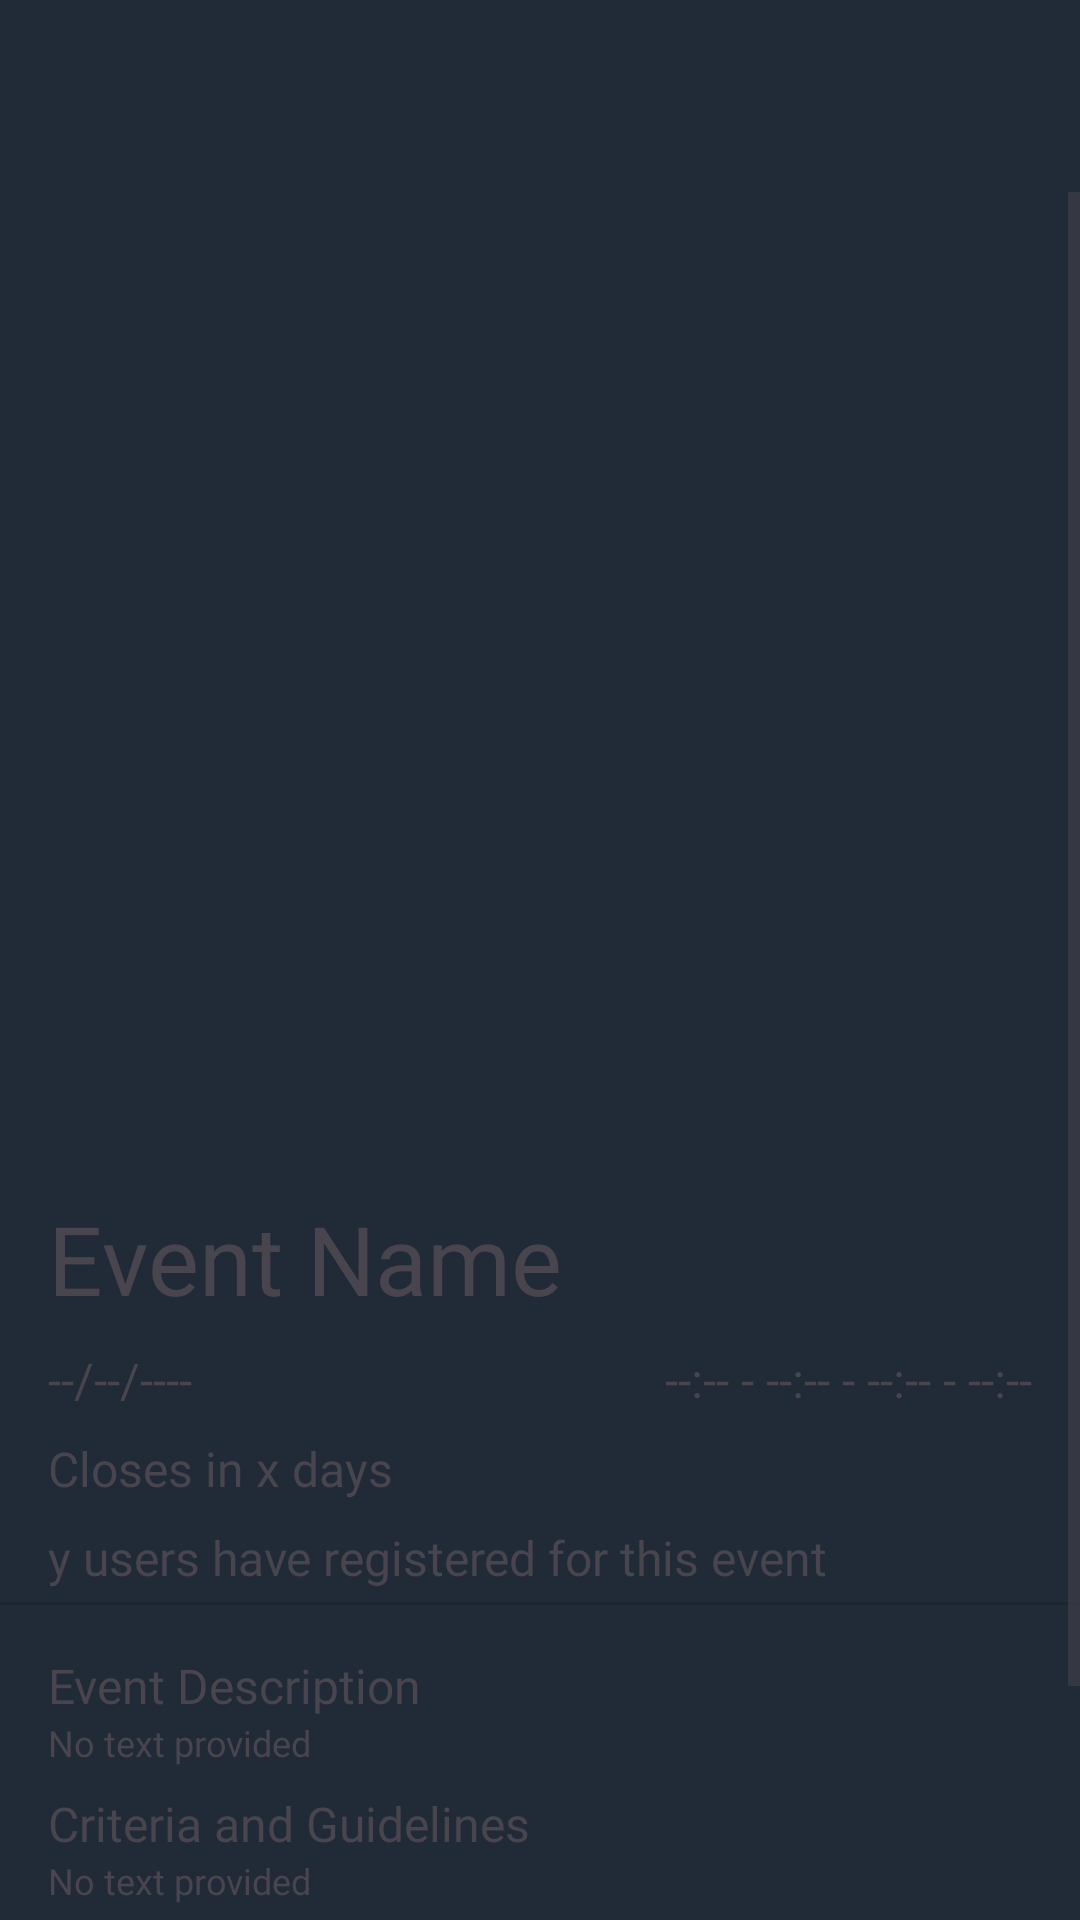

Here is an Android app screen rendered from its layout file. Give the layout XML and the strings, colors and styles it references.
<!-- AndroidManifest.xml: application theme Theme.Shoppingbasket -->
<!-- res/layout/fragment_admin_event_detail.xml -->
<?xml version="1.0" encoding="utf-8"?>
<FrameLayout xmlns:android="http://schemas.android.com/apk/res/android"
    xmlns:tools="http://schemas.android.com/tools"
    android:layout_width="match_parent"
    android:layout_height="match_parent"
    xmlns:app="http://schemas.android.com/apk/res-auto"
    android:id="@+id/admin_event_detail"
    tools:context=".AdminEventDetailFragment">

    <ScrollView
        android:layout_width="match_parent"
        android:layout_height="match_parent"
        android:layout_marginTop="?attr/actionBarSize"
        android:fitsSystemWindows="true">
        <LinearLayout
            android:layout_width="match_parent"
            android:layout_height="wrap_content"
            android:orientation="vertical"
            >

            <ImageView
                android:id="@+id/admin_event_poster"
                android:layout_width="match_parent"
                android:layout_height="330dp"
                android:scaleType="centerCrop"
                android:src="@drawable/image_placeholder" />

            <LinearLayout
                android:layout_width="match_parent"
                android:layout_height="wrap_content"
                android:orientation="vertical"
                android:layout_marginHorizontal="16dp"
                android:layout_marginVertical="4dp">

                <TextView
                    android:id="@+id/admin_event_name"
                    android:layout_width="match_parent"
                    android:layout_height="wrap_content"
                    android:layout_marginBottom="8dp"
                    android:fontFamily="@font/roboto_medium"
                    android:text="Event Name"
                    android:textSize="32sp" />

                <LinearLayout
                    android:layout_width="match_parent"
                    android:layout_height="wrap_content"
                    android:orientation="horizontal"
                    android:layout_marginBottom="8dp">

                    <TextView
                        android:id="@+id/admin_event_date"
                        android:layout_width="wrap_content"
                        android:layout_height="wrap_content"
                        android:layout_weight="1"
                        android:fontFamily="@font/roboto_light"
                        android:text="@string/event_date"
                        android:textSize="16sp" />

                    <TextView
                        android:id="@+id/detail_event_time"
                        android:layout_width="wrap_content"
                        android:layout_height="wrap_content"
                        android:layout_weight="1"
                        android:fontFamily="@font/roboto_light"
                        android:text="@string/event_time"
                        android:textAlignment="viewEnd"
                        android:textSize="16sp" />
                </LinearLayout>

                <TextView
                    android:id="@+id/admin_event_status"
                    android:layout_width="match_parent"
                    android:layout_height="wrap_content"
                    android:layout_marginBottom="8dp"
                    android:fontFamily="@font/roboto_light"
                    android:text="@string/event_status"
                    android:textSize="16sp" />

                <TextView
                    android:id="@+id/admin_registration_count"
                    android:layout_width="match_parent"
                    android:layout_height="wrap_content"
                    android:fontFamily="@font/roboto_light"
                    android:text="y users have registered for this event"
                    android:textSize="16sp" />
            </LinearLayout>

            <View
                android:id="@+id/divider"
                android:layout_width="match_parent"
                android:layout_height="1dp"
                android:background="?android:attr/listDivider" />

            <LinearLayout
                android:layout_width="match_parent"
                android:layout_height="wrap_content"
                android:orientation="vertical"
                android:layout_marginHorizontal="16dp"
                android:layout_marginTop="16dp">

                <TextView
                    android:layout_width="match_parent"
                    android:layout_height="wrap_content"
                    android:fontFamily="@font/roboto_medium"
                    android:text="Event Description"
                    android:textSize="16sp" />
                <TextView
                    android:id="@+id/admin_event_description"
                    android:layout_width="match_parent"
                    android:layout_height="wrap_content"
                    android:layout_marginBottom="8dp"
                    android:fontFamily="@font/roboto"
                    android:text="No text provided"
                    android:textSize="12sp" />

                <TextView
                    android:layout_width="match_parent"
                    android:layout_height="wrap_content"
                    android:fontFamily="@font/roboto_medium"
                    android:text="Criteria and Guidelines"
                    android:textSize="16sp" />
                <TextView
                    android:id="@+id/admin_event_guideline"
                    android:layout_width="match_parent"
                    android:layout_height="wrap_content"
                    android:layout_marginBottom="16dp"
                    android:fontFamily="@font/roboto"
                    android:text="No text provided"
                    android:textSize="12sp" />
            </LinearLayout>

            <LinearLayout
                android:layout_width="match_parent"
                android:layout_height="wrap_content"
                android:orientation="horizontal"
                android:paddingHorizontal="16dp">

                <Button
                    android:id="@+id/button_admin_event_to_home"
                    android:layout_width="0dp"
                    android:layout_height="wrap_content"
                    android:layout_marginEnd="8dp"
                    android:layout_weight="1"
                    android:backgroundTint="@color/oxford_light_grey"
                    android:fontFamily="@font/roboto_light"
                    android:text="Back"
                    android:textColor="@color/oxford_blue"
                    android:textSize="16sp"
                    android:insetBottom="0dp"
                    android:minHeight="0dp"
                    app:cornerRadius="12dp"/>

                <Button
                    android:id="@+id/button_admin_delete_event"
                    android:layout_width="0dp"
                    android:layout_height="wrap_content"
                    android:layout_marginStart="8dp"
                    android:layout_weight="1"
                    android:backgroundTint="@color/error_bg"
                    android:fontFamily="@font/roboto_medium"
                    android:text="Delete"
                    android:textColor="@color/oxford_blue"
                    android:textSize="16sp"
                    android:insetBottom="0dp"
                    android:minHeight="0dp"
                    app:cornerRadius="12dp"/>
            </LinearLayout>

            <TextView
                android:id="@+id/detail_waitlist_message"
                android:layout_width="match_parent"
                android:layout_height="wrap_content"
                android:layout_marginTop="16dp"
                android:fontFamily="@font/roboto_light"
                android:text=""
                android:textSize="16sp" />
        </LinearLayout>
    </ScrollView>
</FrameLayout>
<!-- resources referenced by this layout -->
<resources>
  <color name="error_bg">#FFE8A1A4</color>
  <color name="oxford_blue">#FF212A37</color>
  <color name="oxford_light_grey">#D4D7DB</color>
  <string name="event_date">--/--/----</string>
  <string name="event_status">Closes in x days</string>
  <string name="event_time">--:-- - --:--  -  --:-- - --:--</string>
  <style name="Theme.Shoppingbasket" parent="Base.Theme.Shoppingbasket">
          
          <item name="android:navigationBarColor">@android:color/transparent</item>
          <item name="android:statusBarColor">@android:color/transparent</item>
          <item name="android:windowLightStatusBar">?attr/isLightTheme</item>
      </style>
  <style name="Base.Theme.Shoppingbasket" parent="Theme.Material3.DayNight.NoActionBar">
          
          
          <item name="colorPrimary">@color/oxford_blue</item>
          <item name="android:windowBackground">@color/oxford_blue</item>
      </style>
</resources>
